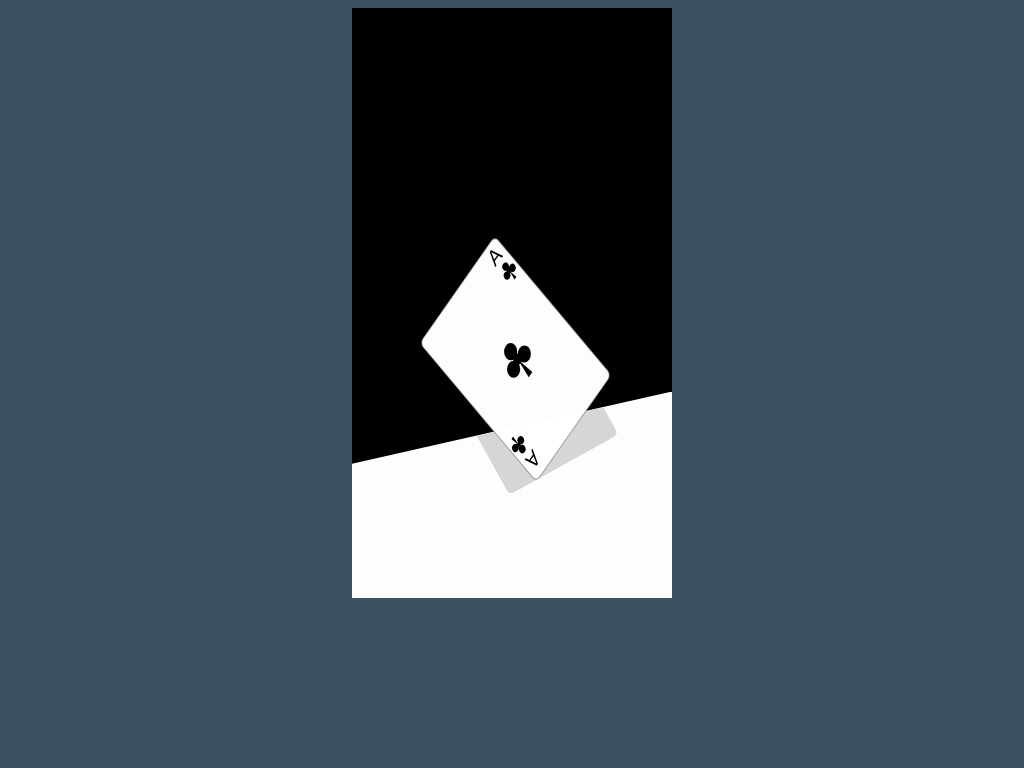

Write the HTML and CSS that draws this image.

<!-- file: ace-club.html -->
<!doctype html>
<html lang="en">
<head>
  <meta charset="utf-8">
  <meta name="viewport" content="width=device-width, initial-scale=1">
  <title>Ace-Club</title>
  <link rel="stylesheet" href="ace-club.css">
</head>
<body>
<div class="container black level-1">
<div class="floor white level-2"></div>
<div class="card white level-4">
<div class="club club-top black">
<div class="club-container level-5">
<div class="club-circles-1 black"></div>
<div class="club-circles-2 black"></div>
<div class="club-circles-3 black"></div>
<div class="club-circles-4 black"></div>
<div class="club-triangle black"></div>
</div>
</div>
<div class="club club-mid black">
<div class="club-container">
<div class="club-circles-1 black"></div>
<div class="club-circles-2 black"></div>
<div class="club-circles-3 black"></div>
<div class="club-circles-4 black"></div>
<div class="club-triangle black"></div>
</div>
</div>
<div class="club club-bot black">
<div class="club-container">
<div class="club-circles-1 black"></div>
<div class="club-circles-2 black"></div>
<div class="club-circles-3 black"></div>
<div class="club-circles-4 black"></div>
<div class="club-triangle black"></div>
</div>
</div>
</div>
<div class="card-shadow level-3"></div>
</div>

</body>
</html>


/* file: ace-club.css */
/* Ronnie · https://codepen.io/idrinkcss/pen/JjNMrPP
   Collection: https://github.com/pagespeed-pro/css-art.com/tree/1ce83a9cee23fec9a7b1d665c8b40f9d464c97ee/artwork/ace-club */
body {
    display: flex;
    align-items: center;
    justify-content: center;
    position: relative;
    background-color: rgb(59, 82, 100);
}

.black {
    background-color: #000;
}

.white {
    background-color: rgba(255, 255, 255, 0.993);
}

.container {
    height: 590px;
    width: 320px;
    position: relative;
}

.container * {
    position: absolute;
    /* border: 1px solid rgba(9, 4, 75, 0.589); */
}

.floor {
    width: inherit;
    height: 35%;
    bottom: 0;
    left: 0;
    clip-path: polygon(0 35%, 100% 0, 100% 100%, 0% 100%);
}

.card {
    height: 180px;
    width: 125px;
    top: 260px;
    left: 100px;
    border-radius: 6px;
    transform: rotatez(-40deg) skewy(-15deg);
    border: 1px solid #31363a75;
    z-index: 4;
}

.card-shadow {
    clip-path: polygon(0 48%, 100% 76%, 100% 100%, 0% 100%);
    width: 125px;
    height: 130px;
    position: absolute;
    background-color: #d6d6d6;
    top: 335px;
    left: 118px;
    transform: rotatez(-29deg);
    z-index: 3;
    border-radius: 6px;
}

.club-container {
    background-color: rgba(255, 255, 255, 0);
    height: 50px;
    width: 40px;
    border: none;
}

.club-circles-1 {
    height: 15px;
    width: 15px;
    border-radius: 50%;
    top: 17%;
    left: 32%;
}

.club-circles-2 {
    height: 15px;
    width: 15px;
    border-radius: 50%;
    top: 44%;
    left: 11%;
}

.club-circles-3 {
    height: 15px;
    width: 15px;
    border-radius: 50%;
    top: 44%;
    left: 55%;
}

.club-circles-4 {
    height: 10px;
    width: 10px;
    border-radius: 50%;
    top: 44%;
    left: 39%;
}

.club-triangle {
    height: 0;
    width: 0;
    background-color: transparent;
    border-style: solid;
    border-color: transparent transparent #000 transparent;
    border-width: 0px 3px 20px 3px;
    top: 53%;
    left: 44%;
}

.club-mid .club-container {
    top: 65px;
    left: 43px;
}

.club-top .club-container {
    top: 6px;
    left: 94px;
    transform: scale(0.5);
}

.club-bot .club-container {
    top: 120px;
    left: -10px;
    transform: scale(0.5) rotate(180deg);
}

.club-bot .club-container::after {
    content: "A";
    height: 50px;
    width: 40px;
    position: absolute;
    font-size: 40px;
    top: -36px;
    left: 4px;
    font-family: sans-serif;
}

.club-top .club-container::after {
    content: "A";
    height: 50px;
    width: 40px;
    position: absolute;
    font-size: 40px;
    top: -36px;
    left: 4px;
    font-family: sans-serif;
}

.level-1 {
    z-index: 1;
}

.level-2 {
    z-index: 2;
}

.level-4 {
    z-index: 4;
}

.level-5 {
    z-index: 5;
}
